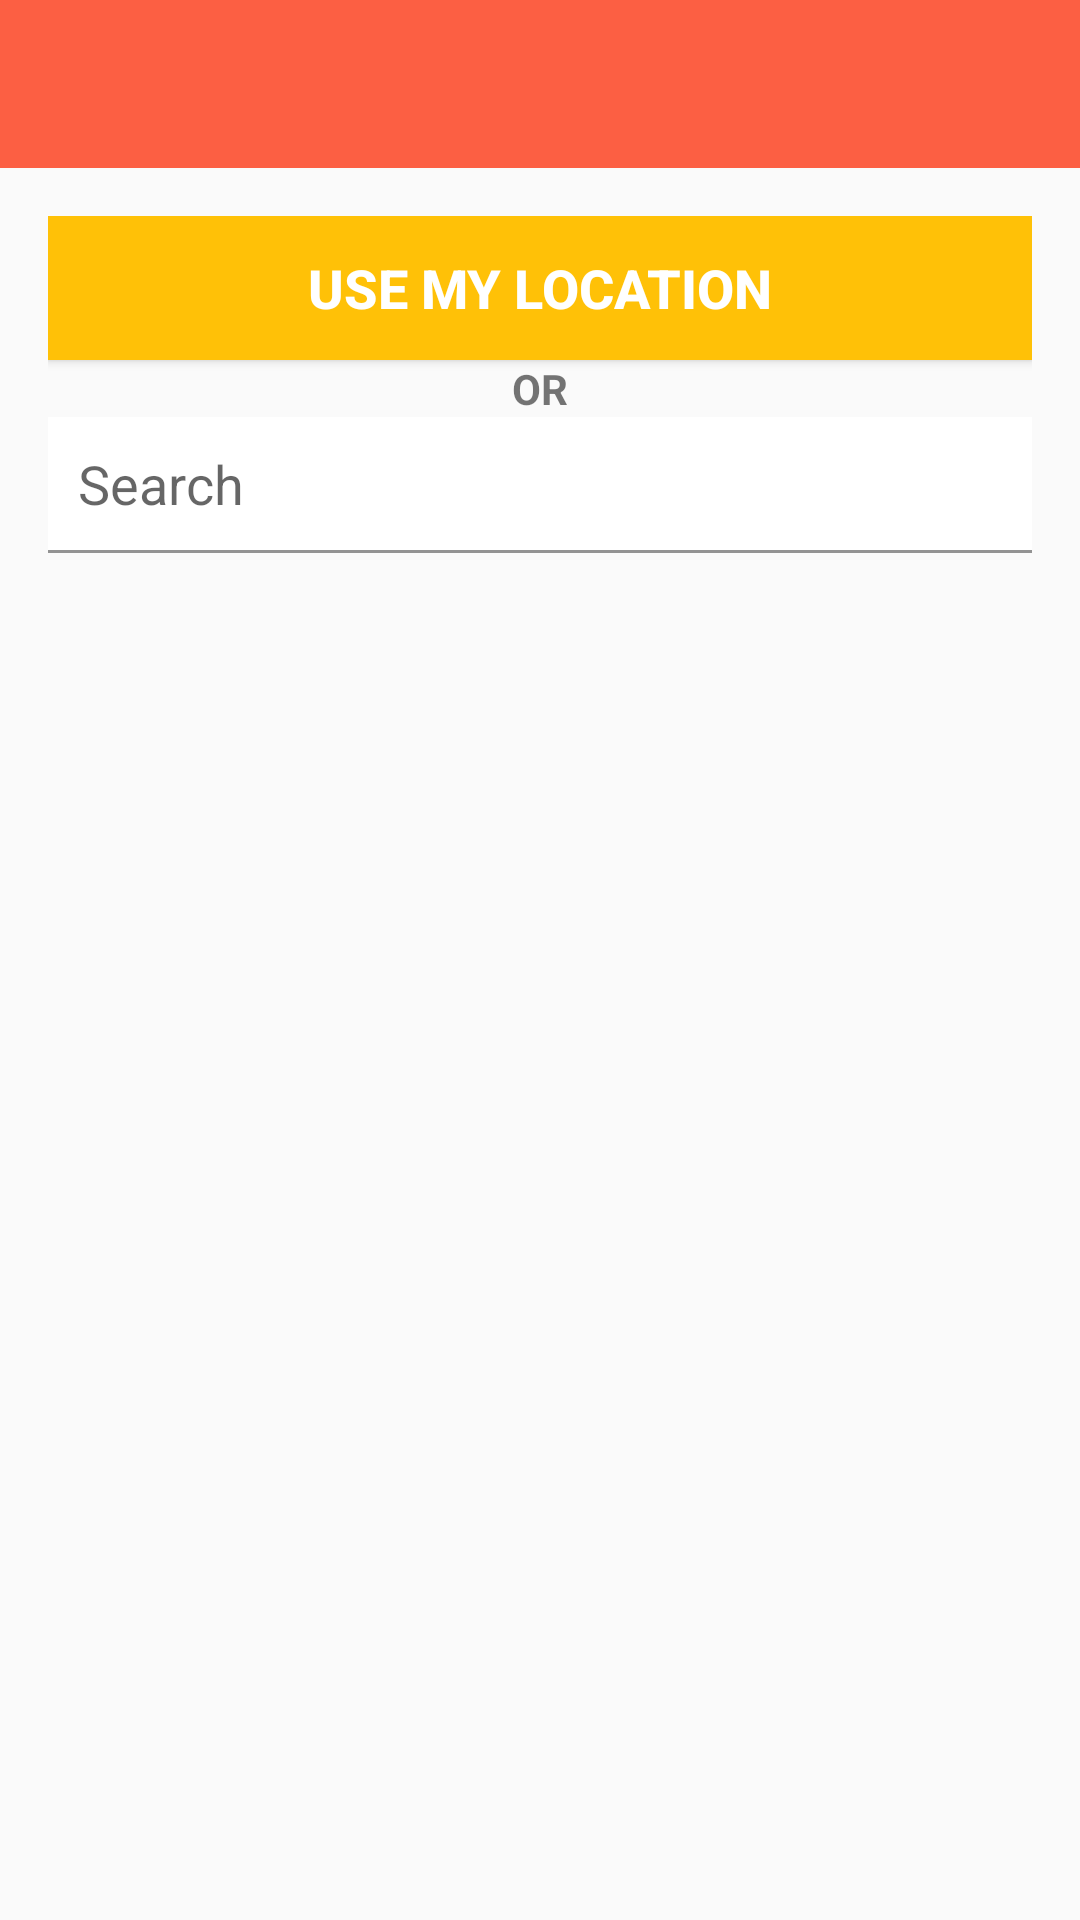

Write the Android layout XML for this screen, with the resource values it uses.
<!-- AndroidManifest.xml: application theme AppTheme.PD -->
<!-- res/layout/activity_select_location.xml -->
<?xml version="1.0" encoding="utf-8"?>
<FrameLayout xmlns:android="http://schemas.android.com/apk/res/android"
    xmlns:app="http://schemas.android.com/apk/res-auto"
    xmlns:local="http://schemas.android.com/apk/res-auto"
    xmlns:tools="http://schemas.android.com/tools"
    android:layout_width="match_parent"
    android:layout_height="match_parent"
    tools:context="com.snq.nearbucks.activity.SelectLocationActivity">>

    <LinearLayout xmlns:android="http://schemas.android.com/apk/res/android"
        xmlns:tools="http://schemas.android.com/tools"
        android:layout_width="match_parent"
        android:layout_height="match_parent"
        android:orientation="vertical">

        <android.support.v7.widget.Toolbar
            android:id="@+id/toolbar"
            android:layout_width="match_parent"
            android:layout_height="wrap_content"
            android:background="@color/primary"
            local:popupTheme="@style/ThemeOverlay.AppCompat.Light"
            local:theme="@style/ThemeOverlay.AppCompat.Dark.ActionBar">

        </android.support.v7.widget.Toolbar>

        <LinearLayout xmlns:android="http://schemas.android.com/apk/res/android"
            xmlns:tools="http://schemas.android.com/tools"
            android:layout_width="match_parent"
            android:layout_height="match_parent"
            android:padding="@dimen/activity_vertical_margin"
            android:orientation="vertical">

            <Button
                android:id="@+id/b_sl_myLocation"
                android:layout_width="match_parent"
                android:layout_height="wrap_content"
                android:layout_marginTop="@dimen/activity_half_margin"
                android:background="@color/accent"
                android:gravity="center"
                android:padding="5dp"
                android:text="Use My Location"
                android:textColor="@color/white"
                android:textSize="18sp"
                android:textStyle="bold" />

            <TextView
                android:id="@+id/textView7"
                android:layout_width="match_parent"
                android:layout_height="wrap_content"
                android:layout_margin="@dimen/activity_half_margin"
                android:gravity="center"
                android:text="OR"
                android:textStyle="bold" />

            <EditText
                android:id="@+id/et_stateList_search"
                android:layout_width="match_parent"
                android:layout_height="wrap_content"
                android:background="@color/white"
                android:hint="Search"
                android:padding="10dp"
                android:textColor="@color/black" />

            <View
                android:layout_width="match_parent"
                android:layout_height="1dp"
                android:background="@color/gray4" />

            <ListView
                android:id="@+id/lv_stateList"
                android:layout_width="match_parent"
                android:layout_height="match_parent"
                android:divider="@android:color/transparent"
                android:dividerHeight="0dp"
                android:scrollbars="none" />
        </LinearLayout>
    </LinearLayout>
</FrameLayout>
<!-- resources referenced by this layout -->
<resources>
  <color name="accent">#FFC107</color>
  <color name="black">#000000</color>
  <color name="gray4">#939393</color>
  <color name="primary">#FC5F43</color>
  <color name="white">#FFFFFF</color>
  <dimen name="activity_vertical_margin">16dp</dimen>
  <style name="AppTheme.PD" parent="@style/Theme.AppCompat.Light.NoActionBar">
  
          <item name="android:textColorPrimary">@android:color/white</item>
          <item name="drawerArrowStyle">@style/DrawerArrowStyle</item>
          
  
          <item name="colorControlNormal">@android:color/white</item>
          <item name="android:windowContentOverlay">@null</item>
  
          
          <item name="colorPrimary">@color/ColorPrimary</item>
          <item name="colorPrimaryDark">@color/ColorPrimaryDark</item>
          <item name="colorAccent">@color/accent</item>
          
  
  
      </style>
  <style name="DrawerArrowStyle" parent="Widget.AppCompat.DrawerArrowToggle">
          <item name="spinBars">true</item>
          <item name="color">@color/white</item>
      </style>
  <color name="ColorPrimary">@color/primary</color>
  <color name="ColorPrimaryDark">@color/primary_dark</color>
  <color name="primary_dark">#FC5F43</color>
</resources>
